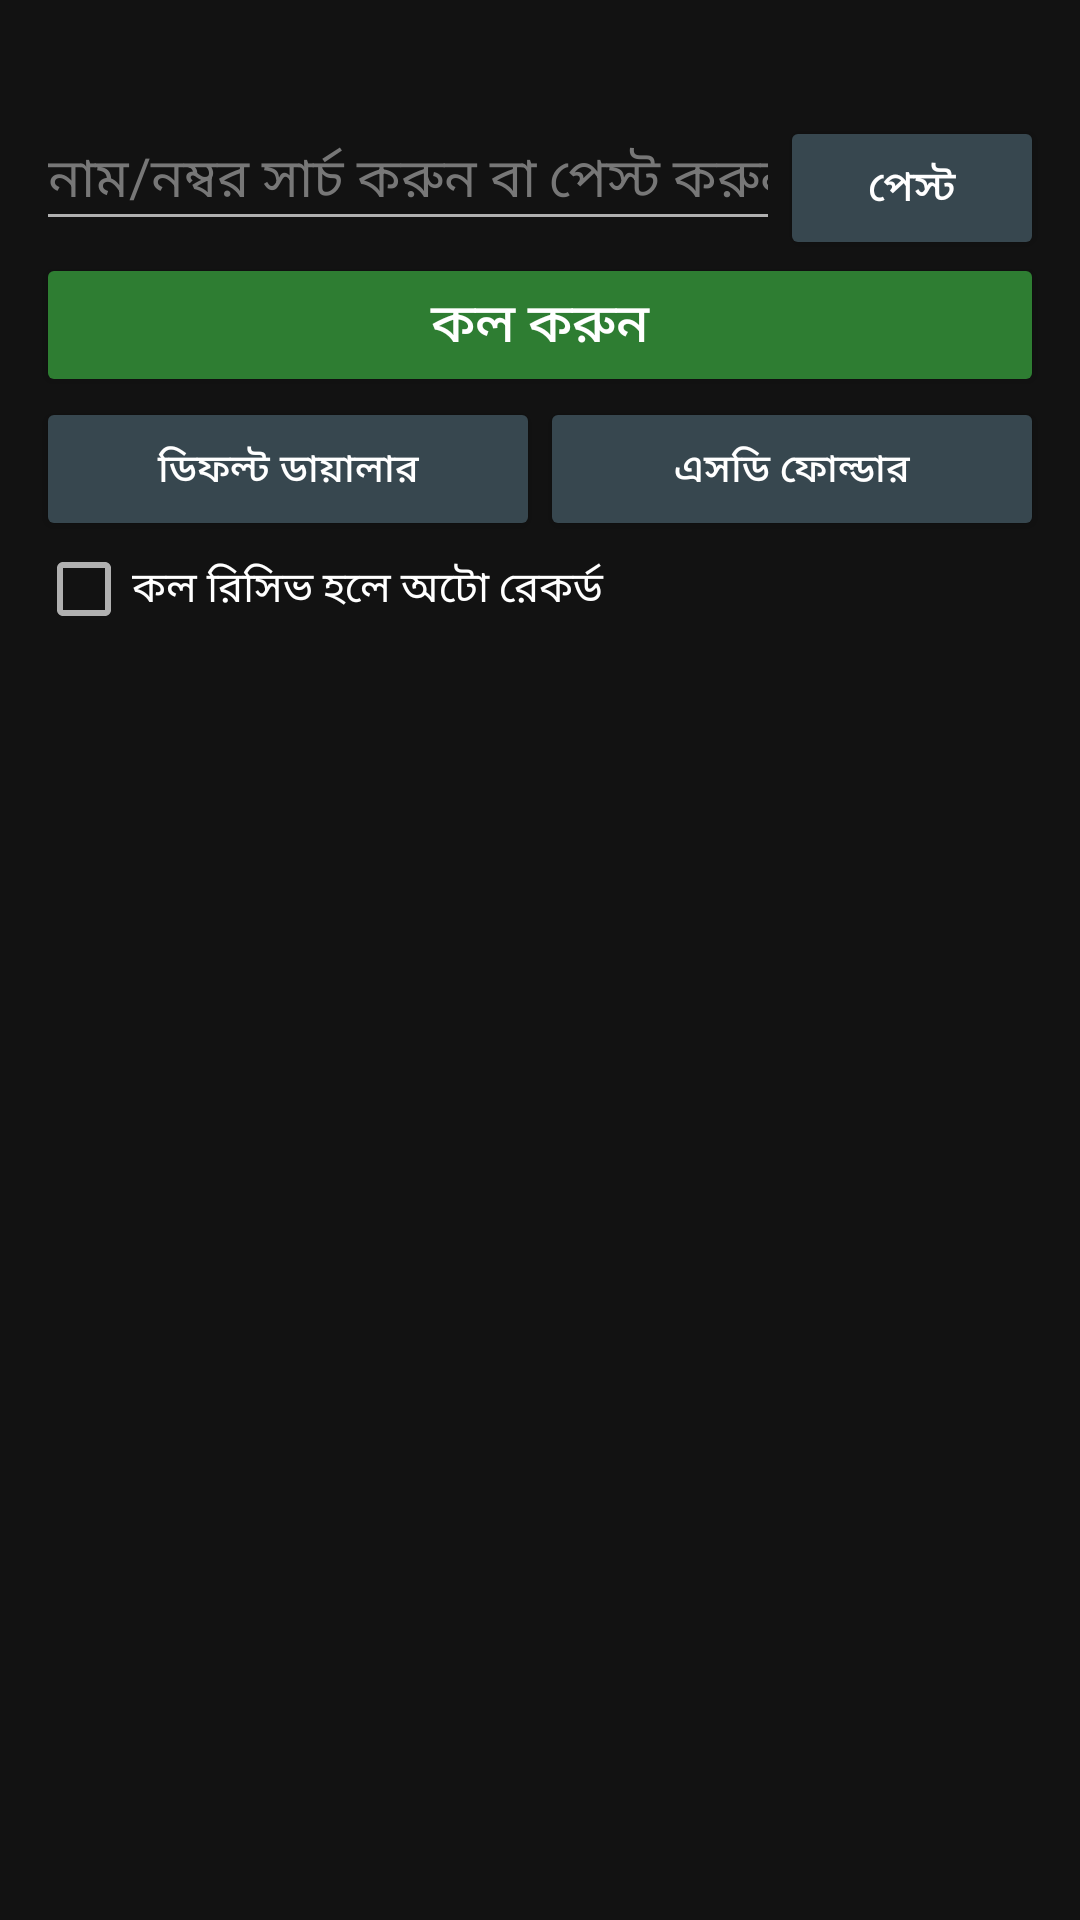

This screen was rendered from an Android layout file. Write that file and the resources it references.
<!-- AndroidManifest.xml: application theme AppTheme -->
<!-- res/layout/activity_main.xml -->
<?xml version="1.0" encoding="utf-8"?>
<LinearLayout xmlns:android="http://schemas.android.com/apk/res/android"
    android:layout_width="match_parent"
    android:layout_height="match_parent"
    android:background="@color/bg"
    android:orientation="vertical"
    android:padding="12dp">

    <TextView
        android:id="@+id/tvStatus"
        android:layout_width="match_parent"
        android:layout_height="wrap_content"
        android:paddingBottom="8dp"
        android:textColor="@color/text_secondary"
        android:textSize="12sp" />

    <LinearLayout
        android:layout_width="match_parent"
        android:layout_height="wrap_content"
        android:orientation="horizontal">

        <EditText
            android:id="@+id/etInput"
            android:layout_width="0dp"
            android:layout_height="wrap_content"
            android:layout_weight="1"
            android:hint="@string/hint_search"
            android:inputType="text"
            android:singleLine="true"
            android:textColor="@color/text_primary"
            android:textColorHint="@color/text_hint" />

        <Button
            android:id="@+id/btnPaste"
            android:layout_width="wrap_content"
            android:layout_height="wrap_content"
            android:backgroundTint="@color/blue"
            android:text="@string/paste"
            android:textColor="@color/text_primary" />
    </LinearLayout>

    <Button
        android:id="@+id/btnCall"
        android:layout_width="match_parent"
        android:layout_height="wrap_content"
        android:backgroundTint="@color/green"
        android:text="@string/call"
        android:textColor="@color/text_primary"
        android:textSize="18sp" />

    <LinearLayout
        android:layout_width="match_parent"
        android:layout_height="wrap_content"
        android:orientation="horizontal">

        <Button
            android:id="@+id/btnDefault"
            android:layout_width="0dp"
            android:layout_height="wrap_content"
            android:layout_weight="1"
            android:backgroundTint="@color/blue"
            android:text="@string/default_dialer"
            android:textColor="@color/text_primary"
            android:textSize="13sp" />

        <Button
            android:id="@+id/btnFolder"
            android:layout_width="0dp"
            android:layout_height="wrap_content"
            android:layout_weight="1"
            android:backgroundTint="@color/blue"
            android:text="@string/sd_folder"
            android:textColor="@color/text_primary"
            android:textSize="13sp" />
    </LinearLayout>

    <CheckBox
        android:id="@+id/cbAuto"
        android:layout_width="match_parent"
        android:layout_height="wrap_content"
        android:text="@string/auto_record"
        android:textColor="@color/text_primary" />

    <ListView
        android:id="@+id/lvContacts"
        android:layout_width="match_parent"
        android:layout_height="0dp"
        android:layout_weight="1"
        android:divider="@color/divider"
        android:dividerHeight="1px" />
</LinearLayout>
<!-- resources referenced by this layout -->
<resources>
  <color name="bg">#121212</color>
  <color name="blue">#37474F</color>
  <color name="divider">#2A2A2A</color>
  <color name="green">#2E7D32</color>
  <color name="text_hint">#777777</color>
  <color name="text_primary">#FFFFFF</color>
  <color name="text_secondary">#B0B0B0</color>
  <string name="auto_record">কল রিসিভ হলে অটো রেকর্ড</string>
  <string name="call">কল করুন</string>
  <string name="default_dialer">ডিফল্ট ডায়ালার</string>
  <string name="hint_search">নাম/নম্বর সার্চ করুন বা পেস্ট করুন</string>
  <string name="paste">পেস্ট</string>
  <string name="sd_folder">এসডি ফোল্ডার</string>
  <style name="AppTheme" parent="android:Theme.Material.NoActionBar">
          <item name="android:windowBackground">@color/bg</item>
          <item name="android:colorBackground">@color/bg</item>
          <item name="android:colorPrimary">@color/surface</item>
          <item name="android:colorPrimaryDark">@color/bg</item>
          <item name="android:colorAccent">#4CAF50</item>
          <item name="android:statusBarColor">@color/bg</item>
          <item name="android:navigationBarColor">@color/bg</item>
          <item name="android:textColorPrimary">@color/text_primary</item>
          <item name="android:textColorSecondary">@color/text_secondary</item>
          <item name="android:textColorHint">@color/text_hint</item>
      </style>
  <color name="surface">#1E1E1E</color>
</resources>
